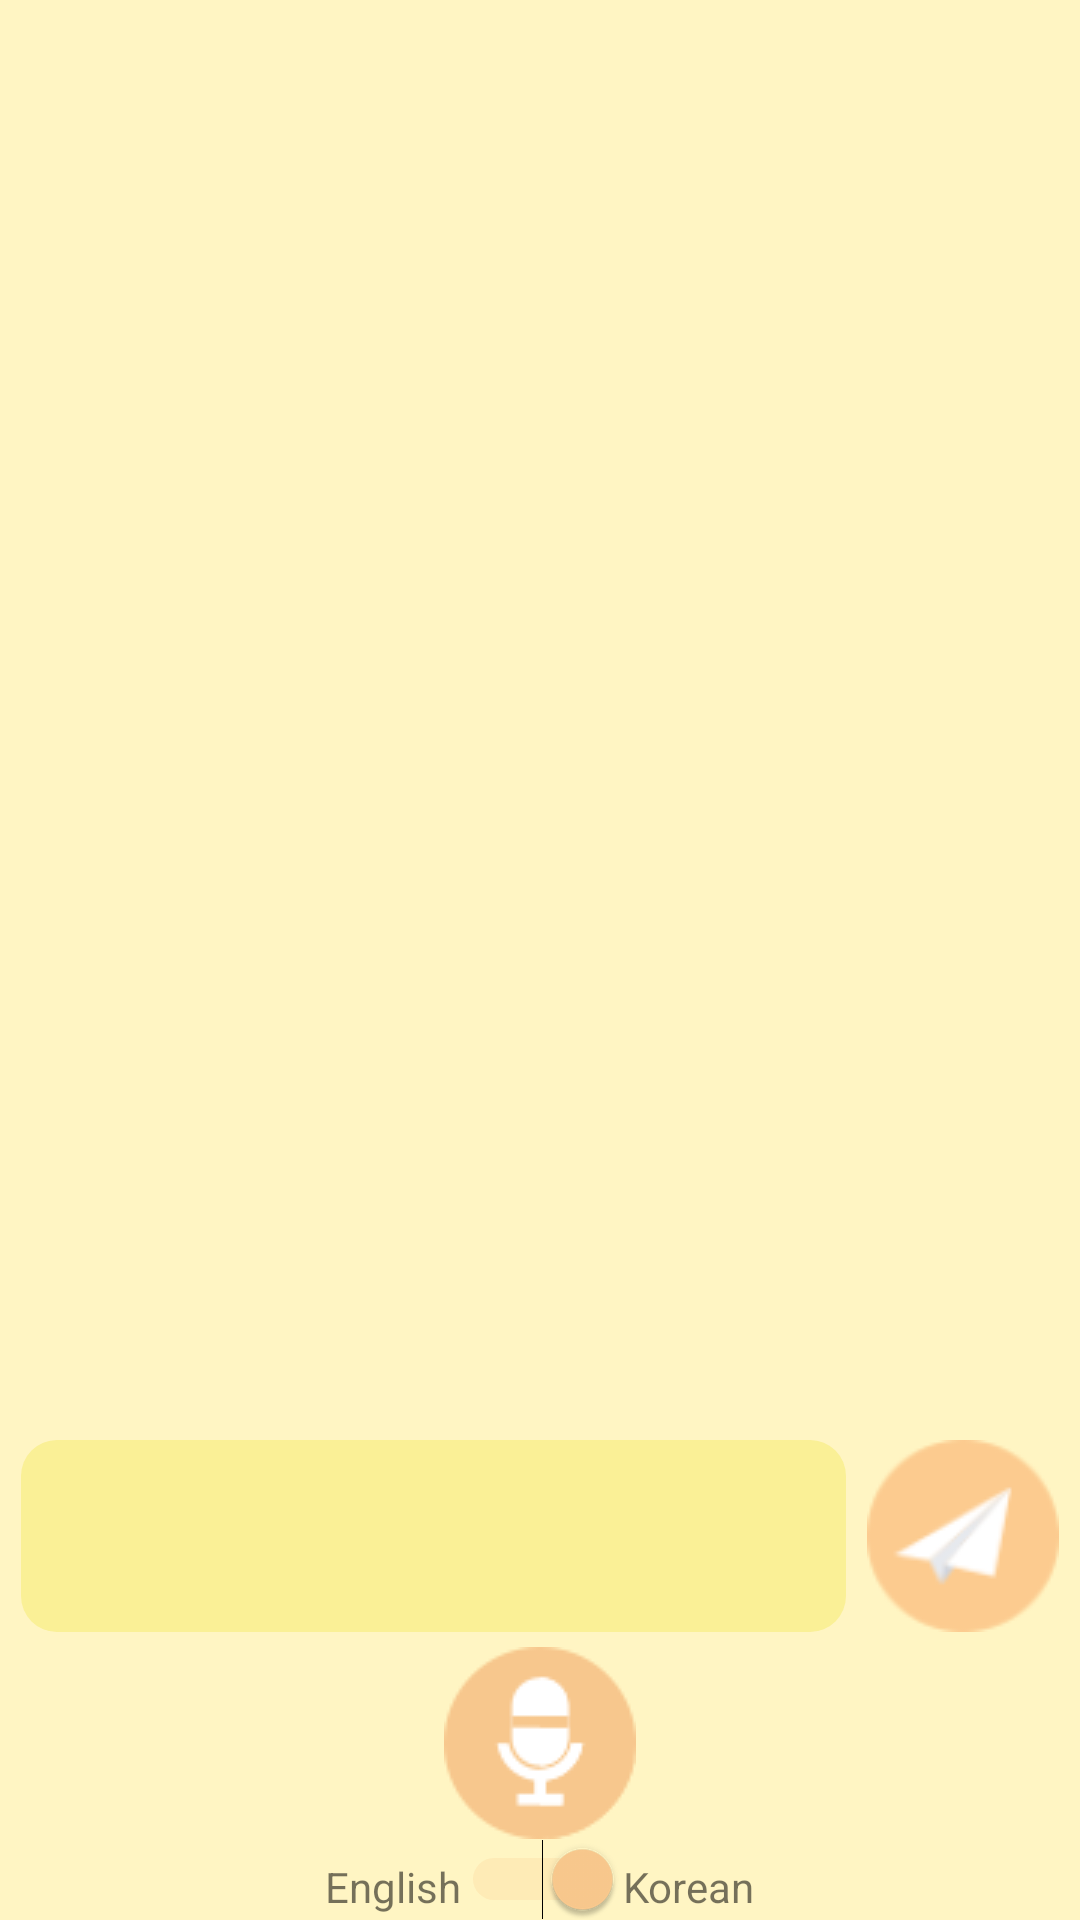

Write the Android layout XML for this screen, with the resource values it uses.
<!-- AndroidManifest.xml: application theme AppTheme -->
<!-- res/layout/activity_chatbot.xml -->
<?xml version="1.0" encoding="utf-8"?>
<LinearLayout xmlns:android="http://schemas.android.com/apk/res/android"
    xmlns:tools="http://schemas.android.com/tools"
    android:layout_width="match_parent"
    android:layout_height="match_parent"
    tools:context=".Chatbot.ChatbotActivity"
    android:orientation="vertical">

    <LinearLayout
        android:layout_width="fill_parent"
        android:id="@+id/im1"
        android:layout_height="wrap_content"
        android:layout_weight="1"
        android:orientation="vertical"
        >
        <LinearLayout
            android:layout_width="match_parent"
            android:layout_height="match_parent"
            android:layout_weight="1"
            android:paddingLeft="11dp"
            android:paddingRight="11dp"
            android:paddingTop="10dp"
            android:paddingBottom="10dp"
            android:background="@color/back">
            <FrameLayout
                android:layout_width="fill_parent"
                android:layout_height="wrap_content">
                <ListView
                    android:id="@+id/listView1"
                    android:listSelector="#00000000"
                    android:cacheColorHint="#00000000"
                    android:divider="#000000"
                    android:layout_width="fill_parent"
                    android:layout_height="wrap_content"
                    android:transcriptMode="alwaysScroll"/>
            </FrameLayout>
        </LinearLayout>
        <LinearLayout
            android:layout_width="match_parent"
            android:layout_height="wrap_content"
            android:orientation="vertical"
            android:background="@color/back">
            <TextView
                android:layout_width="match_parent"
                android:layout_height="wrap_content"
                android:id="@+id/textss"
                />
            <LinearLayout
                android:layout_width="match_parent"
                android:layout_height="wrap_content"
                android:paddingLeft="7dp"
                android:paddingRight="7dp"
                android:orientation="horizontal">
                <EditText
                    android:layout_width="match_parent"
                    android:layout_height="match_parent"
                    android:id="@+id/edit"
                    android:background="@drawable/chattext"
                    android:layout_weight="1"/>
                <ImageView
                    android:src="@drawable/paper2"
                    android:paddingLeft="7dp"
                    android:layout_width="wrap_content"
                    android:layout_height="wrap_content"
                    android:text="SEND"
                    android:id="@+id/btn_send"/>
            </LinearLayout>

            <ImageView
                android:id="@+id/btn"
                android:paddingTop="5dp"
                android:layout_width="wrap_content"
                android:layout_height="wrap_content"
                android:src="@drawable/mic4"
                android:layout_gravity="center"

                />
            <LinearLayout
                android:layout_width="wrap_content"
                android:layout_height="wrap_content"
                android:layout_gravity="center"
                >
                <TextView
                    android:layout_width="match_parent"
                    android:layout_height="wrap_content"
                    android:text="English"
                    android:layout_weight="1"/>
                <Switch
                    android:layout_width="match_parent"
                    android:layout_height="wrap_content"
                    android:checked="true"
                    android:id="@+id/switch_1"
                    android:textOn="여자"
                    android:textOff="남자"
                    android:textSize="20dp"
                    android:textColor="#ff0000"
                    android:textStyle="bold"
                    android:switchMinWidth="20dp"
                    android:typeface="monospace"

                    android:layout_weight="2"/>
                <TextView
                    android:layout_width="match_parent"
                    android:layout_height="wrap_content"
                    android:text="Korean"
                    android:layout_weight="1"/>
            </LinearLayout>
        </LinearLayout>
    </LinearLayout>
</LinearLayout>
<!-- resources referenced by this layout -->
<resources>
  <color name="back">#FFF5C3</color>
  <!-- drawable chattext (drawable) -->
  <?xml version="1.0" encoding="utf-8"?>
  <shape xmlns:android="http://schemas.android.com/apk/res/android"
      android:padding="10dp"
      android:shape="rectangle">
      <solid android:color="#faf096" />
      <corners
          android:bottomLeftRadius="12dp"
          android:bottomRightRadius="12dp"
          android:topLeftRadius="12dp"
          android:topRightRadius="12dp" />
  </shape>
  <!-- drawable mic4: png bitmap (drawable-v24, 2073 bytes) -->
  <!-- drawable paper2: png bitmap (drawable-v24, 3144 bytes) -->
  <style name="AppTheme" parent="Theme.AppCompat.Light.DarkActionBar">
          
          <item name="colorPrimary">@color/colorPrimary</item>
          <item name="colorPrimaryDark">@color/colorPrimaryDark</item>
          <item name="colorAccent">@color/colorAccent</item>
          <item name="windowActionBar">false</item>
          <item name="windowNoTitle">true</item>
          <item name="android:statusBarColor">#faf096</item>
  
      </style>
  <color name="colorPrimary">#008577</color>
  <color name="colorPrimaryDark">#00574B</color>
  <color name="colorAccent">#fccb8f</color>
</resources>
